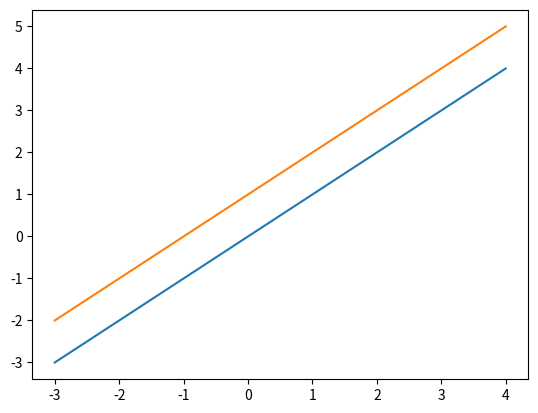

The script that saved this image:
import matplotlib
matplotlib.use("Agg")
from matplotlib import pyplot
f_output = []
g_output = []

def f(x):
    return x 

def g(x):
    return x + 1

x_list = list(range(-3, 5))
# [-3, -3, -1, 0, 1, 2, 3, 4]
for x in x_list: #this for loop is building arrays
  f_output.append(f(x))
  g_output.append(g(x))
pyplot.plot(x_list, f_output, x_list, g_output)
pyplot.savefig('myplot.png')
pyplot.close() # start a new plot
